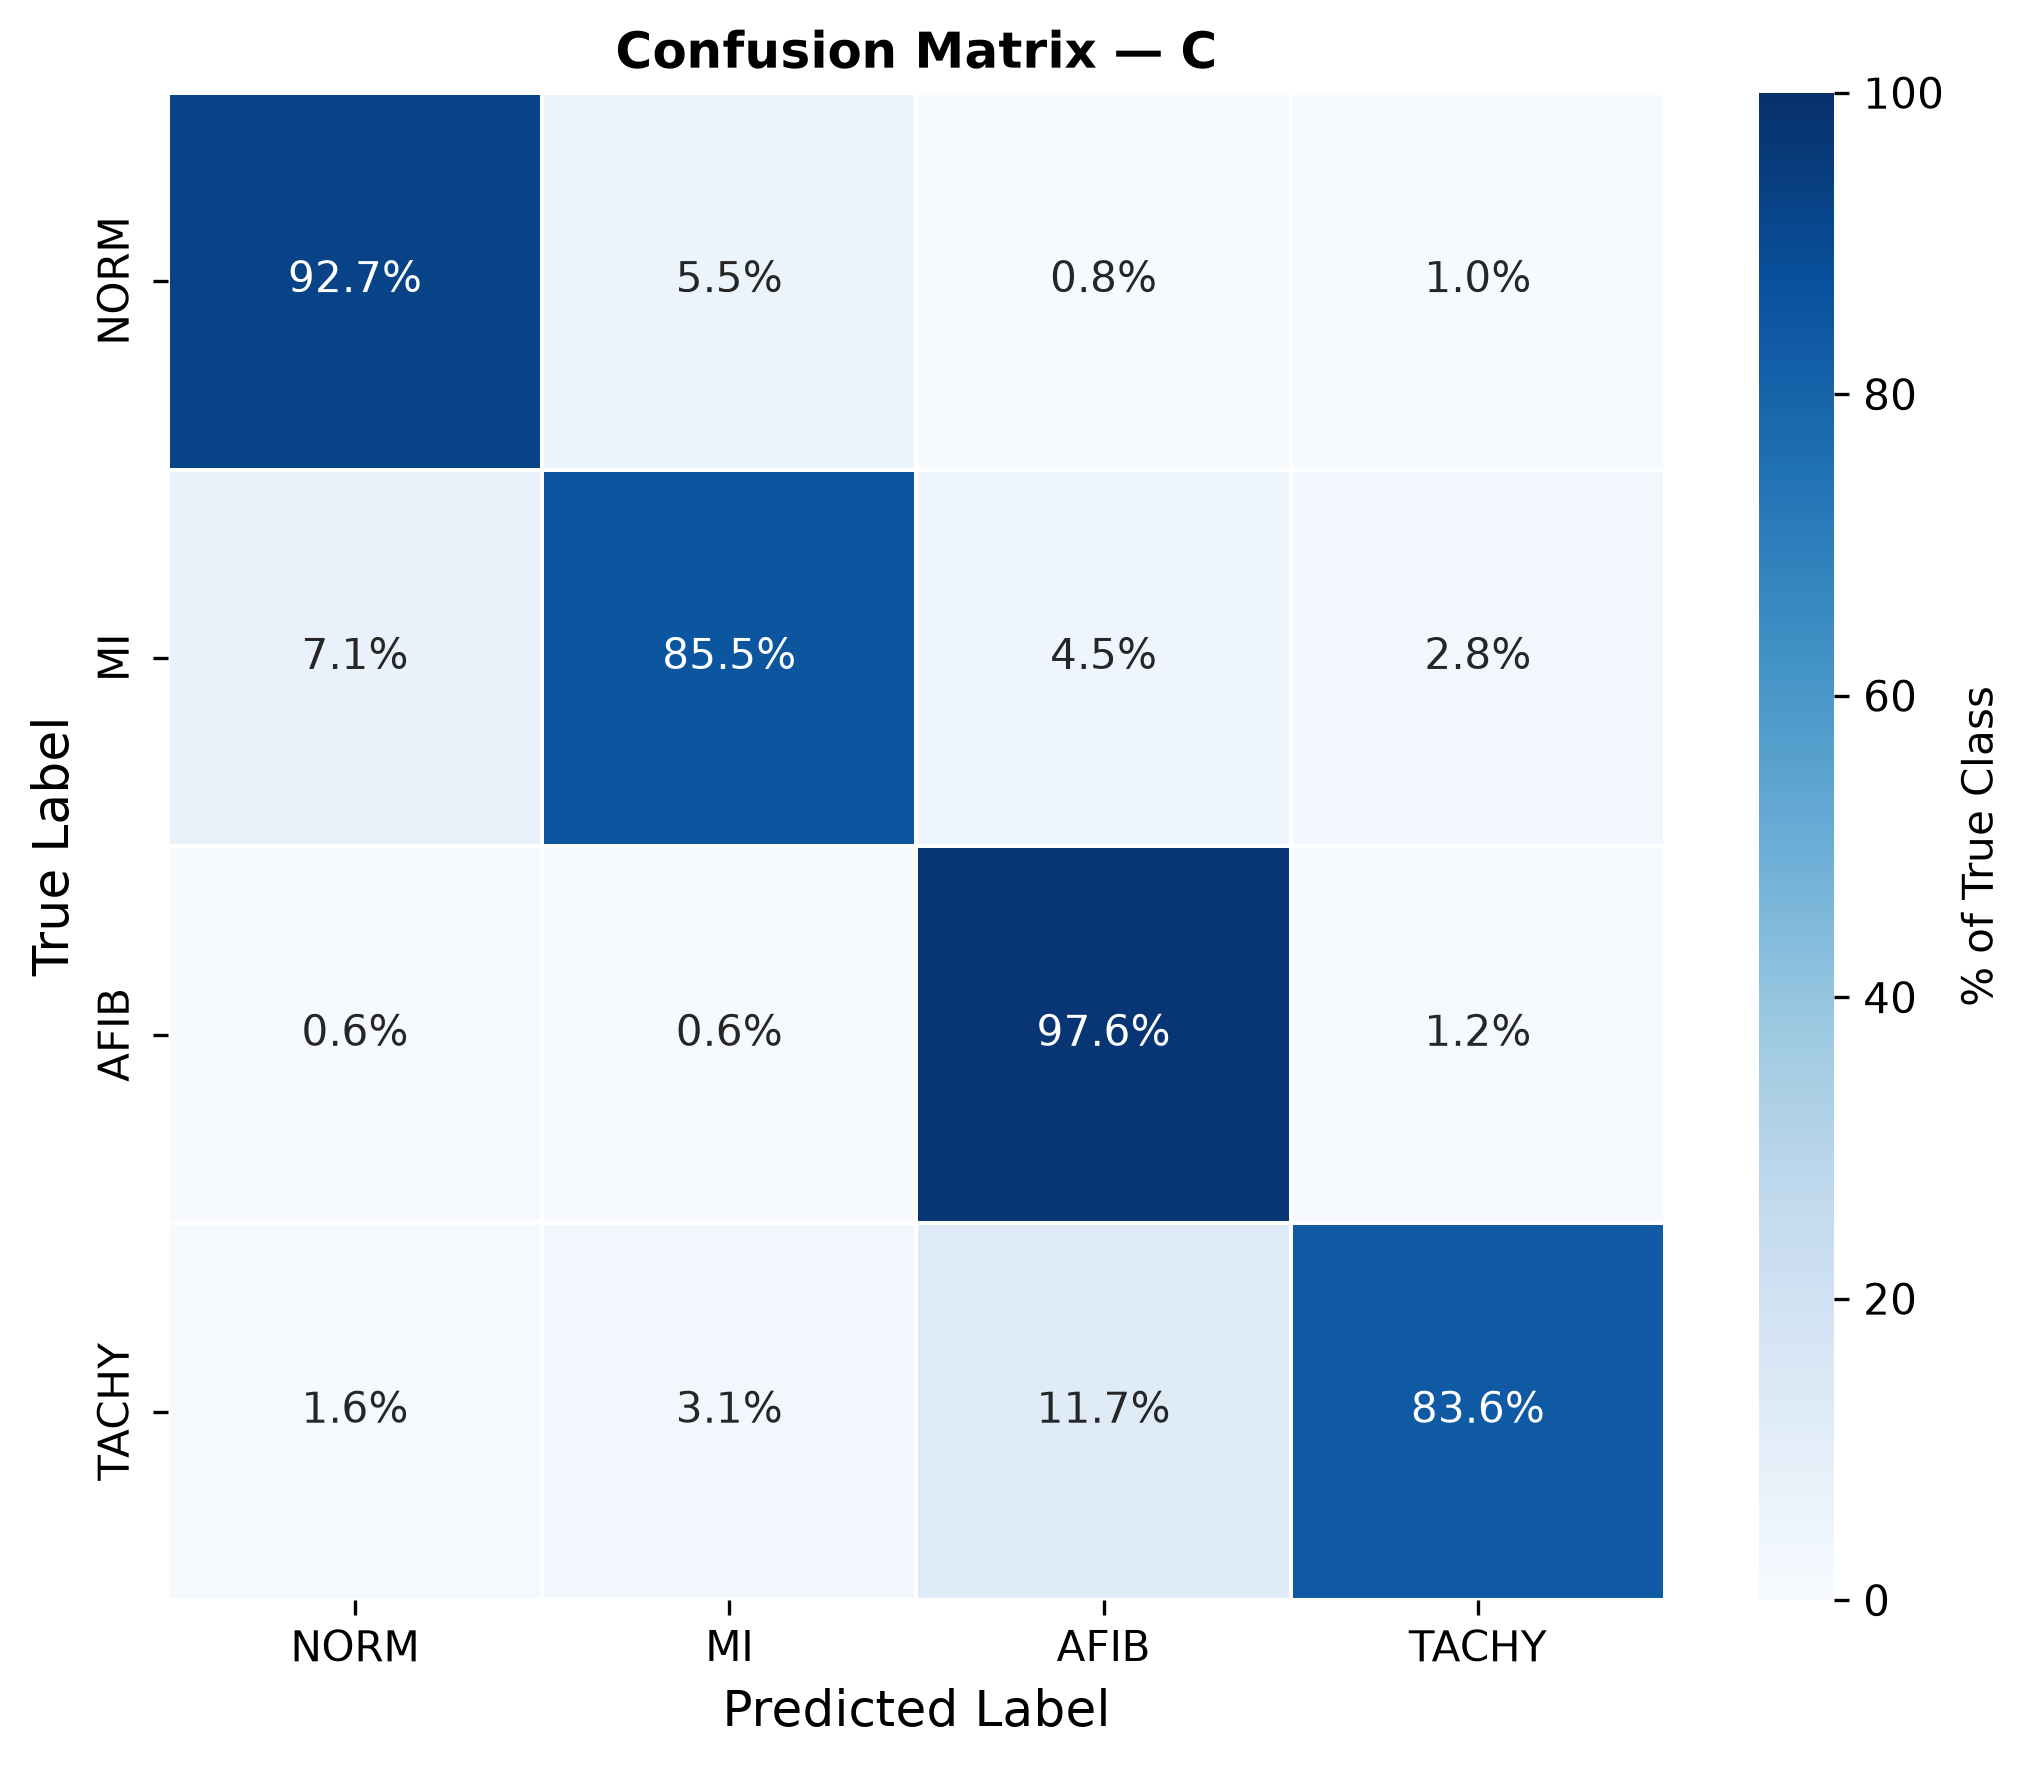

Data behind this chart, as committed beside it:
, NORM, MI, AFIB, TACHY
NORM, 455, 27, 4, 5
MI, 38, 455, 24, 15
AFIB, 2, 2, 327, 4
TACHY, 2, 4, 15, 107
